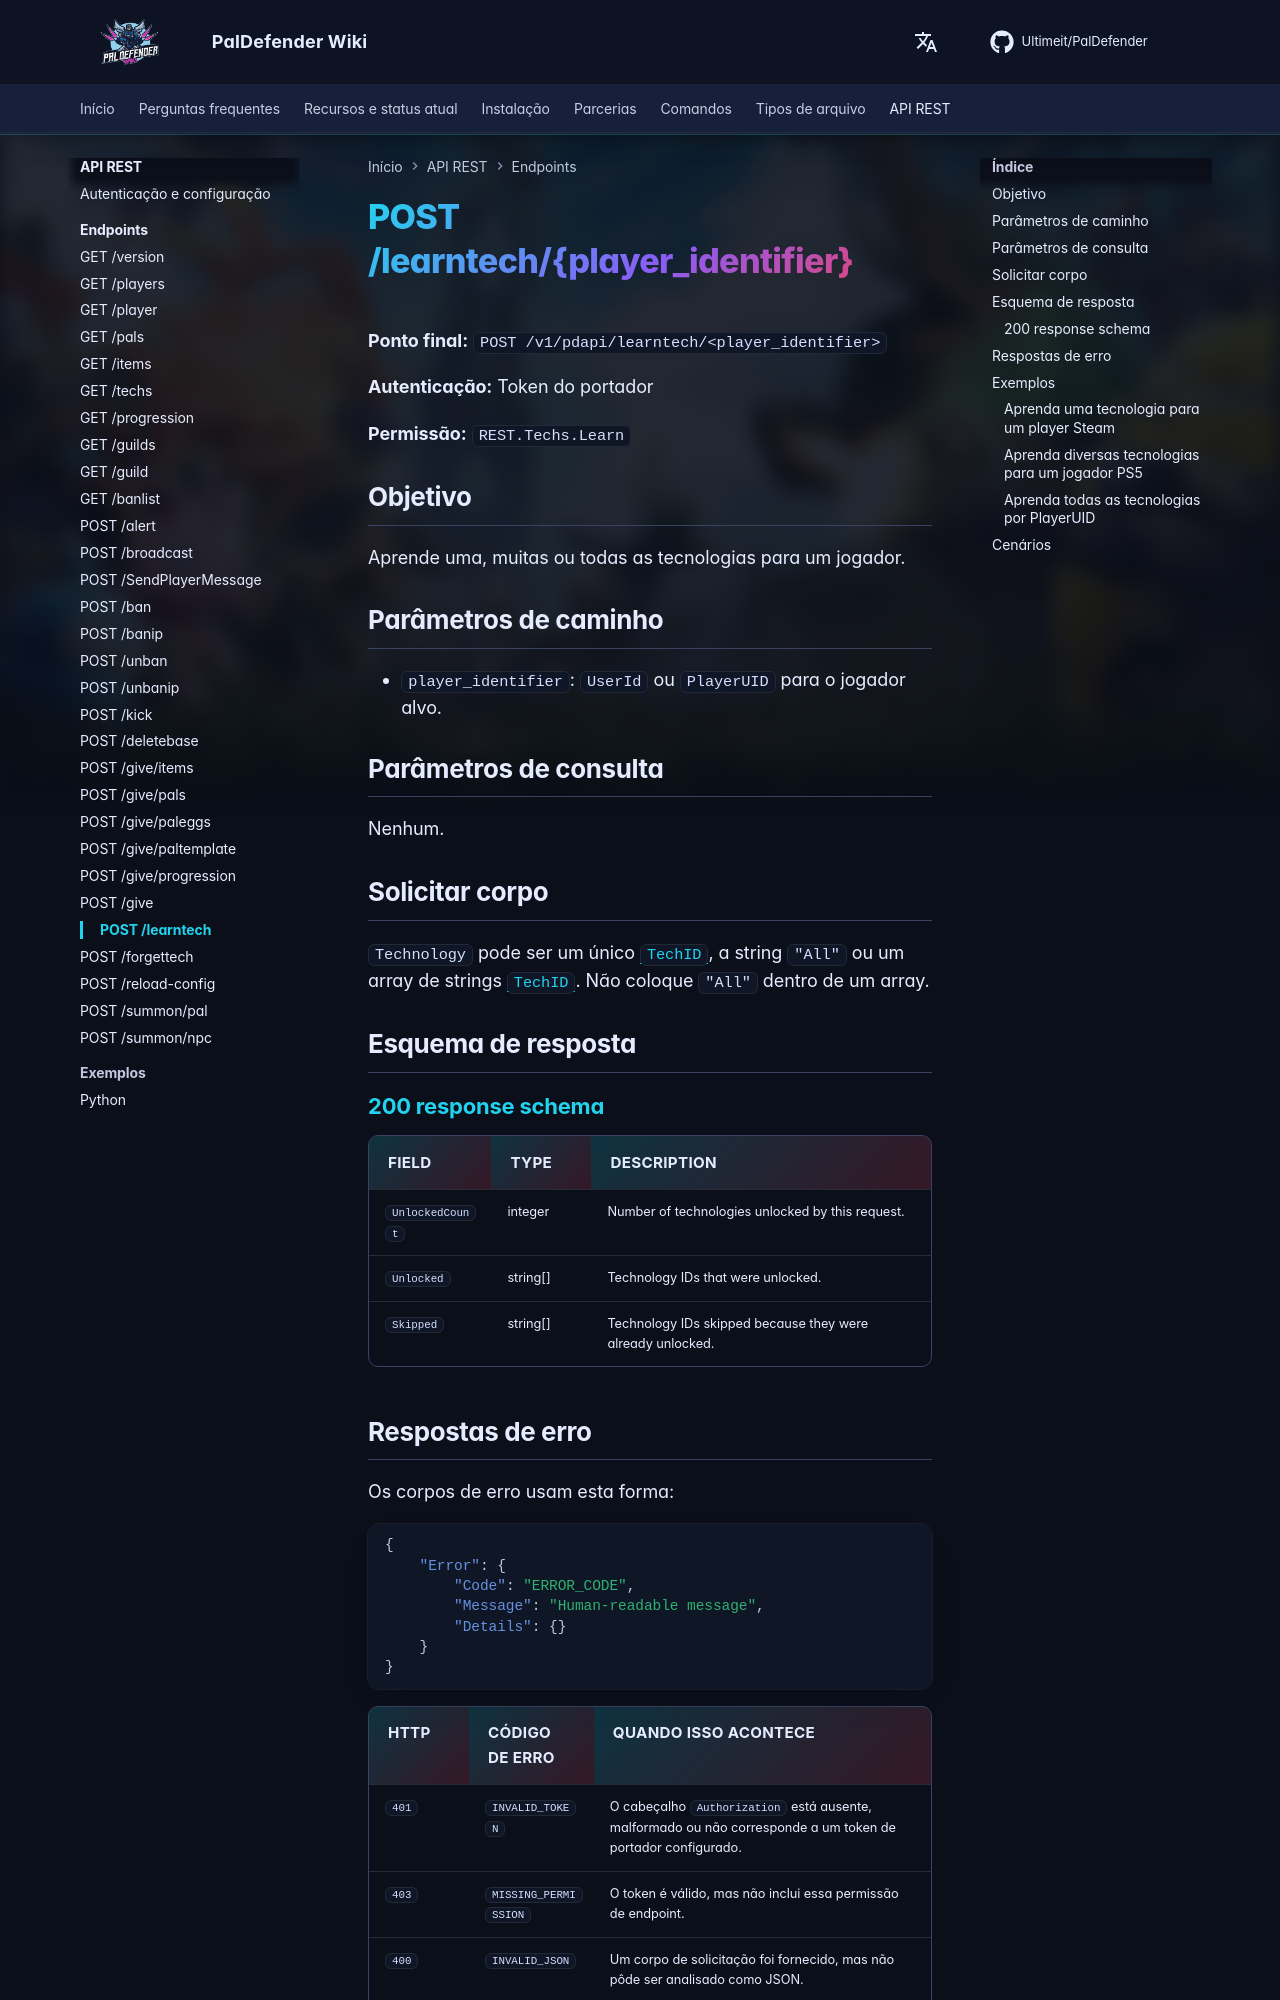

repository: Ultimeit/PalDefender · page: pt-BR/RESTAPI/Endpoints/learntech/index.html · generator: mkdocs

# POST /learntech/{player_identifier}



**Ponto final:** `POST /v1/pdapi/learntech/<player_identifier>`

**Autenticação:** Token do portador

**Permissão:** `REST.Techs.Learn`

## Objetivo

Aprende uma, muitas ou todas as tecnologias para um jogador.

## Parâmetros de caminho

- `player_identifier`: `UserId` ou `PlayerUID` para o jogador alvo.

## Parâmetros de consulta

Nenhum.

## Solicitar corpo

`Technology` pode ser um único [`TechID`](https://paldeck.cc/technology), a string `"All"` ou um array de strings [`TechID`](https://paldeck.cc/technology). Não coloque `"All"` dentro de um array.

## Esquema de resposta

--8<-- "_snippets/restapi/schemas/learntech.md"
